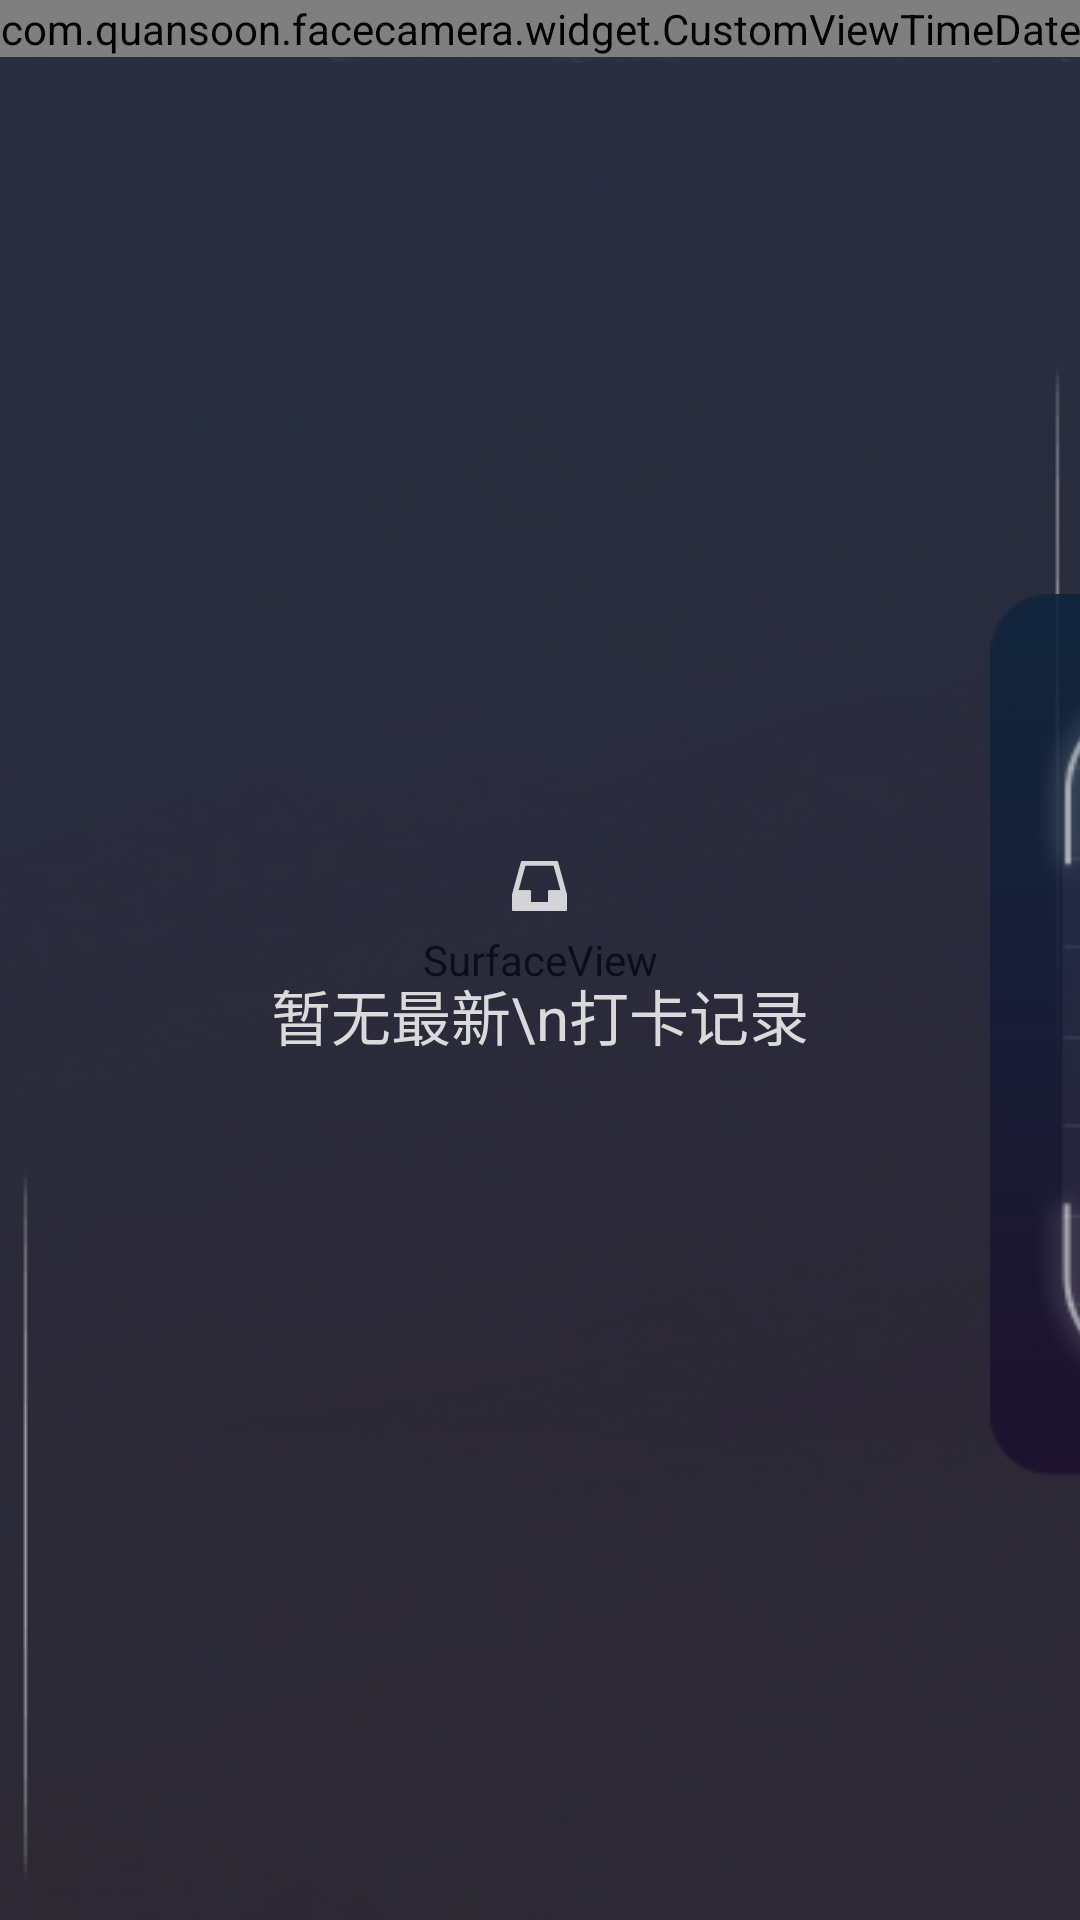

Layout XML and referenced resources for this Android screen:
<!-- AndroidManifest.xml: application theme FullscreenTheme -->
<!-- res/layout/fragment_home.xml -->
<?xml version="1.0" encoding="utf-8"?>
<android.support.constraint.ConstraintLayout xmlns:android="http://schemas.android.com/apk/res/android"
    xmlns:app="http://schemas.android.com/apk/res-auto"
    xmlns:tools="http://schemas.android.com/tools"
    android:layout_width="match_parent"
    android:layout_height="match_parent">

    <SurfaceView
        android:id="@+id/sueface_view"
        android:layout_width="match_parent"
        android:layout_height="match_parent" />


    
    <RelativeLayout
        android:id="@+id/lay_right"
        android:layout_width="360dp"
        android:layout_height="match_parent"
        android:background="@mipmap/left_bg"
        android:orientation="vertical"
        app:layout_constraintBottom_toBottomOf="parent"
        app:layout_constraintEnd_toEndOf="parent"
        app:layout_constraintStart_toEndOf="@id/lay_centre_container"
        app:layout_constraintTop_toTopOf="parent">

        <com.quansoon.facecamera.widget.CustomViewTimeDate
            android:id="@+id/cv_time_date"
            android:layout_width="match_parent"
            android:layout_height="wrap_content" />


        <android.support.v7.widget.RecyclerView
            android:id="@+id/recy_view"
            android:layout_width="match_parent"
            android:layout_height="match_parent"
            android:layout_below="@+id/cv_time_date" />



        <TextView
            android:id="@+id/tv_empty_icon"
            android:layout_width="wrap_content"
            android:layout_height="wrap_content"
            android:layout_centerInParent="true"
            android:drawablePadding="20dp"
            android:drawableTop="@mipmap/img_box"
            android:gravity="center"
            android:scaleType="centerCrop"
            android:text="暂无最新\n打卡记录"
            android:lineSpacingExtra="4dp"
            android:textSize="20sp"
            android:textColor="@color/color_font_white_2" />
    </RelativeLayout>

    <TextView
        android:id="@+id/tv_title"
        android:layout_width="0dp"
        android:layout_height="120dp"
        android:background="@mipmap/img_tit"
        android:gravity="center"
        android:lines="1"
        android:text="@string/str_main_title"
        android:textColor="@color/color_font_white"
        android:textSize="36sp"
        app:layout_constraintEnd_toStartOf="@id/lay_right"
        app:layout_constraintHorizontal_weight="1"
        app:layout_constraintStart_toStartOf="parent"
        app:layout_constraintTop_toTopOf="parent" />


    <ImageView
        android:id="@+id/iv_employee_scan_photo"
        android:layout_width="290dp"
        android:layout_height="310dp"
        android:layout_marginStart="330dp"
        android:layout_marginTop="78dp"
        android:background="@mipmap/img_card_now"
        android:padding="40dp"
        android:src="@mipmap/img_user_b"
        android:visibility="visible"
        app:layout_constraintStart_toStartOf="parent"
        app:layout_constraintTop_toBottomOf="@+id/tv_title" />


    
    <FrameLayout
        android:id="@+id/lay_centre_container"
        android:layout_width="0dp"
        android:layout_height="0dp"
        android:layout_marginStart="55dp"
        app:layout_constraintBottom_toBottomOf="parent"
        app:layout_constraintEnd_toStartOf="@id/lay_right"
        app:layout_constraintStart_toEndOf="@id/iv_employee_scan_photo"
        app:layout_constraintTop_toBottomOf="@+id/tv_title">

        <com.quansoon.facecamera.widget.CustomViewEmployeeDetails
            android:id="@+id/cv_employee_details_1"
            android:layout_width="wrap_content"
            android:layout_height="wrap_content"
            android:layout_gravity="center_vertical" />

        <com.quansoon.facecamera.widget.CustomViewEmployeeDetails
            android:id="@+id/cv_employee_details_3"
            android:layout_width="wrap_content"
            android:layout_height="wrap_content"
            android:layout_gravity="center_vertical" />

        <com.quansoon.facecamera.widget.CustomViewEmployeeDetails
            android:id="@+id/cv_employee_details_2"
            android:layout_width="wrap_content"
            android:layout_height="wrap_content"
            android:layout_gravity="center_vertical" />
    </FrameLayout>


    
    <LinearLayout
        android:id="@+id/lay_similarity"
        android:layout_width="120dp"
        android:layout_height="120dp"
        android:background="@drawable/bg_similarity"
        android:gravity="center"
        android:orientation="vertical"
        app:layout_constraintBottom_toBottomOf="@+id/iv_employee_scan_photo"
        app:layout_constraintEnd_toStartOf="@id/lay_centre_container"
        app:layout_constraintStart_toEndOf="@id/iv_employee_scan_photo"
        app:layout_constraintTop_toTopOf="@+id/iv_employee_scan_photo">

        <TextView
            android:layout_width="wrap_content"
            android:layout_height="wrap_content"
            android:text="@string/similarity"
            android:textColor="@color/color_font_white"
            android:textSize="20dp" />

        <TextView
            android:id="@+id/tv_similarity"
            android:layout_width="wrap_content"
            android:layout_height="wrap_content"
            android:text="@string/str_"
            android:textColor="@color/color_font_white"
            android:textSize="32dp" />
    </LinearLayout>

</android.support.constraint.ConstraintLayout>
<!-- resources referenced by this layout -->
<resources>
  <color name="color_font_white">#ffffff</color>
  <color name="color_font_white_2">#dadada</color>
  <!-- drawable bg_similarity (drawable) -->
  <?xml version="1.0" encoding="utf-8"?>
  <shape xmlns:android="http://schemas.android.com/apk/res/android"
      android:shape="oval"
      android:useLevel="true">
  
      <size
          android:width="110dp"
          android:height="110dp" />
  
      <stroke
          android:width="3dp"
          android:color="@color/color_font_white_2" />
  
      <solid android:color="@color/color_bg_bottom_current" />
  
  </shape>
  <!-- mipmap img_box: png bitmap (mipmap-xhdpi, 1327 bytes) -->
  <!-- mipmap img_card_now: png bitmap (mipmap-xhdpi, 9993 bytes) -->
  <!-- mipmap img_tit: png bitmap (mipmap-xhdpi, 1969 bytes) -->
  <!-- mipmap img_user_b: png bitmap (mipmap-xhdpi, 12000 bytes) -->
  <!-- mipmap left_bg: png bitmap (mipmap-xhdpi, 97548 bytes) -->
  <string name="similarity">相似度</string>
  <string name="str_">---</string>
  <string name="str_main_title">全容科技有限公司</string>
  <style name="FullscreenTheme" parent="AppTheme">
          
          <item name="android:windowNoTitle">true</item>
          
          <item name="android:windowFullscreen">true</item>
          
          
      </style>
  <color name="color_bg_bottom_current">#B30E1E36</color>
  <style name="AppTheme" parent="Theme.AppCompat.Light.NoActionBar">
          
          <item name="colorPrimary">@color/colorPrimary</item>
          <item name="colorPrimaryDark">@color/colorPrimaryDark</item>
          <item name="colorAccent">@color/colorAccent</item>
      </style>
  <color name="colorPrimary">#3F51B5</color>
  <color name="colorPrimaryDark">#303F9F</color>
  <color name="colorAccent">#FF4081</color>
</resources>
